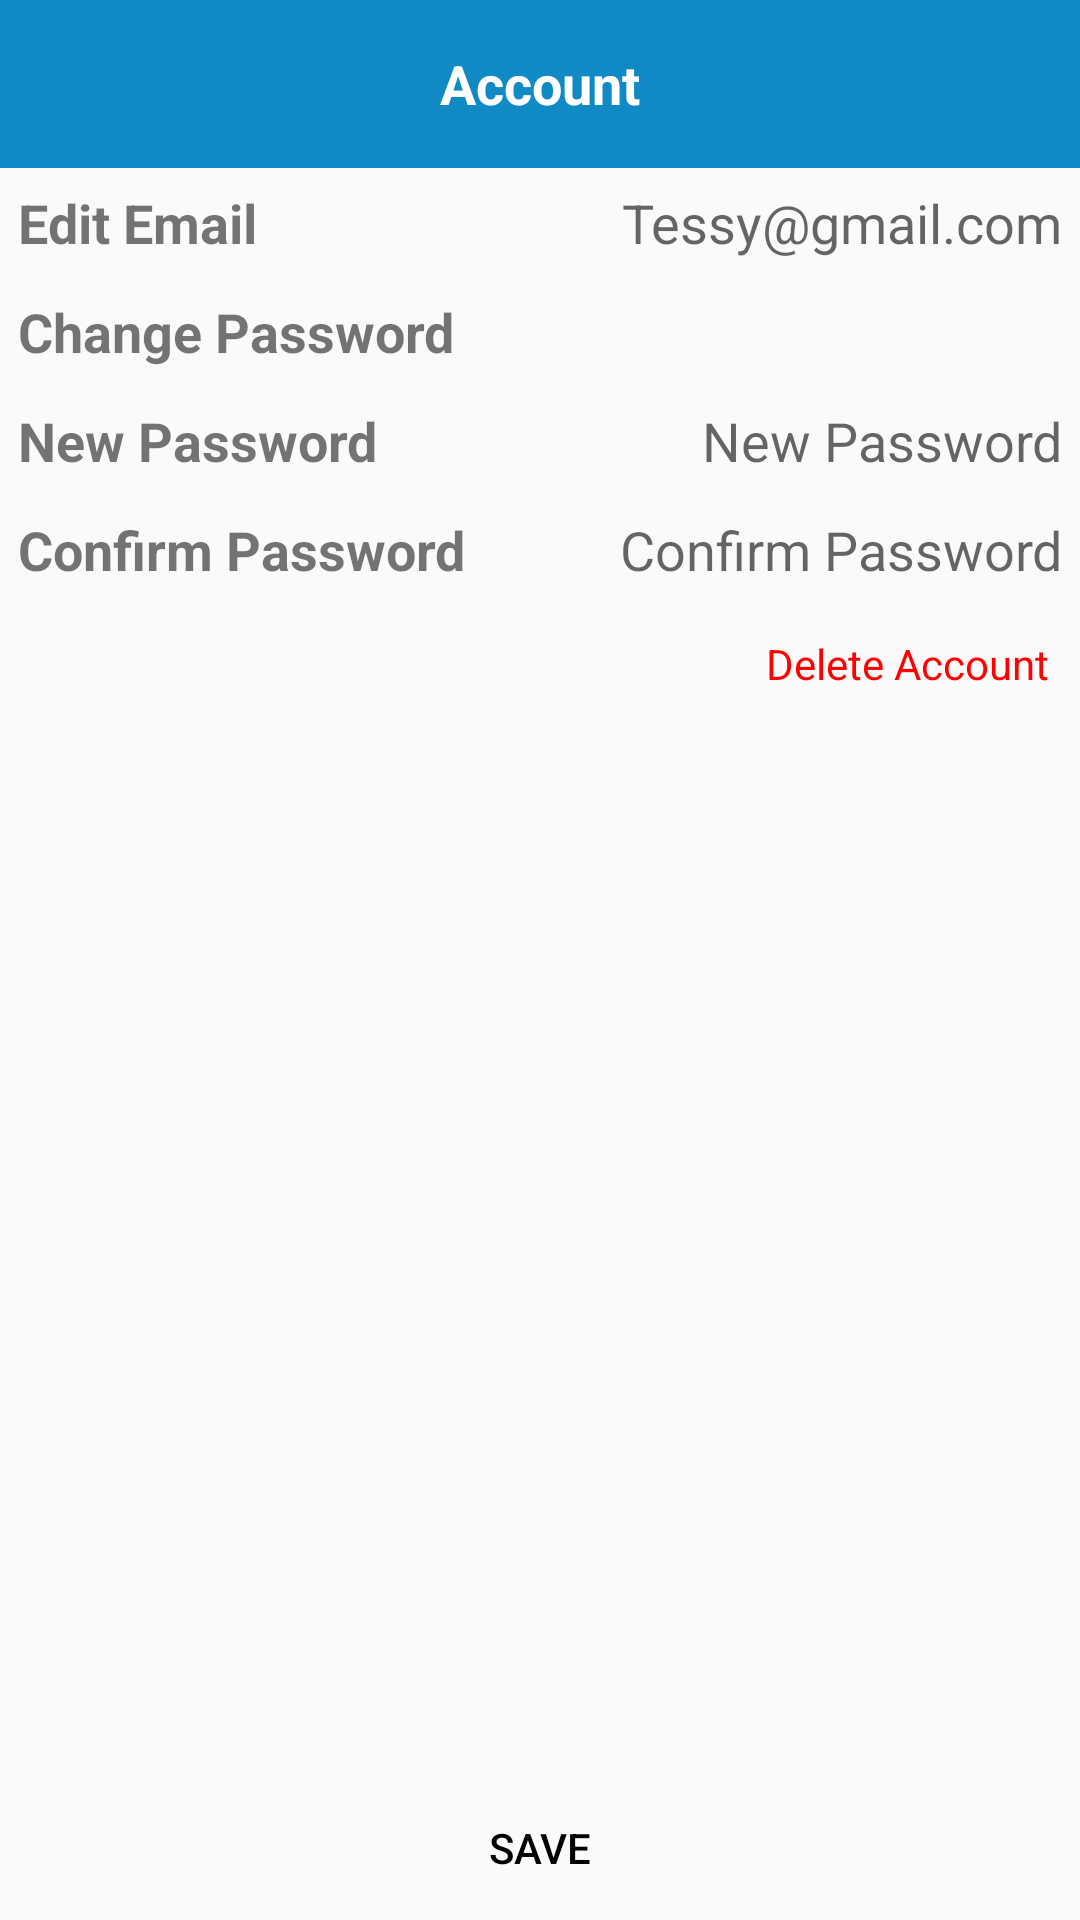

Layout XML and referenced resources for this Android screen:
<!-- AndroidManifest.xml: application theme Theme.Kuda -->
<!-- res/layout/activity_setting_account.xml -->
<?xml version="1.0" encoding="utf-8"?>
<RelativeLayout xmlns:android="http://schemas.android.com/apk/res/android"
    xmlns:app="http://schemas.android.com/apk/res-auto"
    xmlns:tools="http://schemas.android.com/tools"
    android:layout_width="match_parent"
    android:layout_height="match_parent"
    tools:context="com.kuda.SettingAccountActivity">

    <androidx.appcompat.widget.Toolbar
        android:id="@+id/toolbar"
        android:layout_width="match_parent"
        android:layout_height="wrap_content"
        android:background="?attr/colorPrimary"
        android:minHeight="?attr/actionBarSize" />

    <TextView
        android:id="@+id/Title"
        android:layout_width="wrap_content"
        android:layout_height="wrap_content"
        android:layout_alignBottom="@+id/toolbar"
        android:layout_alignParentStart="true"
        android:layout_alignParentTop="true"
        android:layout_alignParentEnd="true"
        android:layout_centerHorizontal="true"
        android:gravity="center"
        android:text="Account"
        android:textColor="#ffff"
        android:textSize="18sp"
        android:textStyle="bold" />


    <RelativeLayout
        android:id="@+id/cont1"
        android:layout_width="match_parent"
        android:layout_height="wrap_content"
        android:layout_below="@id/toolbar"
        android:layout_margin="3sp"
        android:orientation="horizontal">

        <TextView
            android:id="@+id/editMailV"
            android:layout_width="wrap_content"
            android:layout_height="wrap_content"
            android:layout_alignParentStart="true"
            android:layout_gravity="center_vertical"
            android:layout_margin="3sp"
            android:text="Edit Email"
            android:textSize="18sp"
            android:textStyle="bold" />

        <EditText
            android:id="@+id/editMailE"
            android:layout_width="wrap_content"
            android:layout_height="wrap_content"
            android:layout_alignParentEnd="true"
            android:layout_gravity="center_vertical"
            android:layout_marginStart="3sp"
            android:layout_marginTop="3sp"
            android:layout_marginEnd="3sp"
            android:layout_marginBottom="3sp"
            android:background="@null"
            android:ems="10"
            android:gravity="end"
            android:hint="Tessy@gmail.com"
            android:inputType="textEmailAddress" />
    </RelativeLayout>

    <RelativeLayout
        android:id="@+id/cont2"
        android:layout_width="match_parent"
        android:layout_height="wrap_content"
        android:layout_below="@id/cont1"
        android:layout_margin="3sp"
        android:orientation="horizontal">

        <TextView
            android:id="@+id/changePass"
            android:layout_width="wrap_content"
            android:layout_height="wrap_content"
            android:layout_alignParentStart="true"
            android:layout_gravity="center_vertical"
            android:layout_margin="3sp"
            android:gravity="start"
            android:text="Change Password"
            android:textSize="18sp"
            android:textStyle="bold" />
    </RelativeLayout>

    <RelativeLayout
        android:id="@+id/cont3"
        android:layout_width="match_parent"
        android:layout_height="wrap_content"
        android:layout_below="@id/cont2"
        android:layout_margin="3sp"
        android:orientation="horizontal">

        <TextView
            android:id="@+id/newPassE"
            android:layout_width="wrap_content"
            android:layout_height="wrap_content"
            android:layout_alignParentStart="true"
            android:layout_gravity="center_vertical"
            android:layout_margin="3sp"
            android:gravity="start"
            android:text="New Password"
            android:textSize="18sp"
            android:textStyle="bold" />

        <EditText
            android:id="@+id/editPass"
            android:layout_width="wrap_content"
            android:layout_height="wrap_content"
            android:layout_alignParentEnd="true"
            android:layout_margin="3sp"
            android:background="@null"
            android:ems="10"
            android:gravity="end"
            android:hint="New Password"
            android:inputType="textPassword" />
    </RelativeLayout>

    <RelativeLayout
        android:id="@+id/cont4"
        android:layout_width="match_parent"
        android:layout_height="wrap_content"
        android:layout_below="@id/cont3"
        android:layout_margin="3sp"
        android:orientation="horizontal">

        <TextView
            android:id="@+id/conPassV"
            android:layout_width="wrap_content"
            android:layout_height="wrap_content"
            android:layout_alignParentStart="true"
            android:layout_gravity="center_vertical"
            android:layout_margin="3sp"
            android:gravity="start"
            android:text="@string/confirm_pass"
            android:textSize="18sp"
            android:textStyle="bold" />

        <EditText
            android:id="@+id/conPassE"
            android:layout_width="wrap_content"
            android:layout_height="wrap_content"
            android:layout_alignParentEnd="true"
            android:layout_gravity="center_vertical"
            android:layout_marginStart="3sp"
            android:layout_marginTop="3sp"
            android:layout_marginEnd="3sp"
            android:layout_marginBottom="3sp"
            android:background="@null"
            android:ems="10"
            android:gravity="end"
            android:hint="@string/confirm_pass"
            android:inputType="textPassword" />
    </RelativeLayout>

    <TextView
        android:id="@+id/deleteAcc"
        android:layout_margin="5pt"
        android:layout_width="wrap_content"
        android:layout_height="wrap_content"
        android:layout_below="@id/cont4"
        android:layout_alignParentEnd="true"
        android:layout_marginTop="5pt"
        android:text="Delete Account"
        android:textColor="#FF0000" />

    <Button
        android:id="@+id/saveButt"
        android:layout_width="wrap_content"
        android:layout_height="wrap_content"
        android:layout_alignParentStart="true"
        android:layout_alignParentEnd="true"
        android:layout_alignParentBottom="true"
        android:onClick="onSave"
        android:background="@color/bg_tab_color"
        android:textColor="@color/bg_tab_text_color"
        android:text="Save" />

</RelativeLayout>
<!-- resources referenced by this layout -->
<resources>
  <string name="confirm_pass">Confirm Password</string>
  <style name="Theme.Kuda" parent="Theme.AppCompat.Light.NoActionBar">
          
          <item name="colorPrimary">@color/navy</item>
          <item name="colorPrimaryVariant">@color/biru</item>
          <item name="colorOnPrimary">@color/whitey</item>
          
          <item name="colorSecondary">@color/birmud</item>
          <item name="colorSecondaryVariant">@color/abu</item>
          <item name="colorOnSecondary">@color/birtu</item>
          
          <item name="android:statusBarColor" tools:targetApi="l">?attr/colorPrimaryVariant</item>
          
      </style>
  <color name="navy">#108AC4</color>
  <color name="biru">#3F72AF</color>
  <color name="whitey">#F9F7F7</color>
  <color name="birmud">#BAEFFA</color>
  <color name="abu">#DBE2EF</color>
  <color name="birtu">#3F72AF</color>
</resources>
